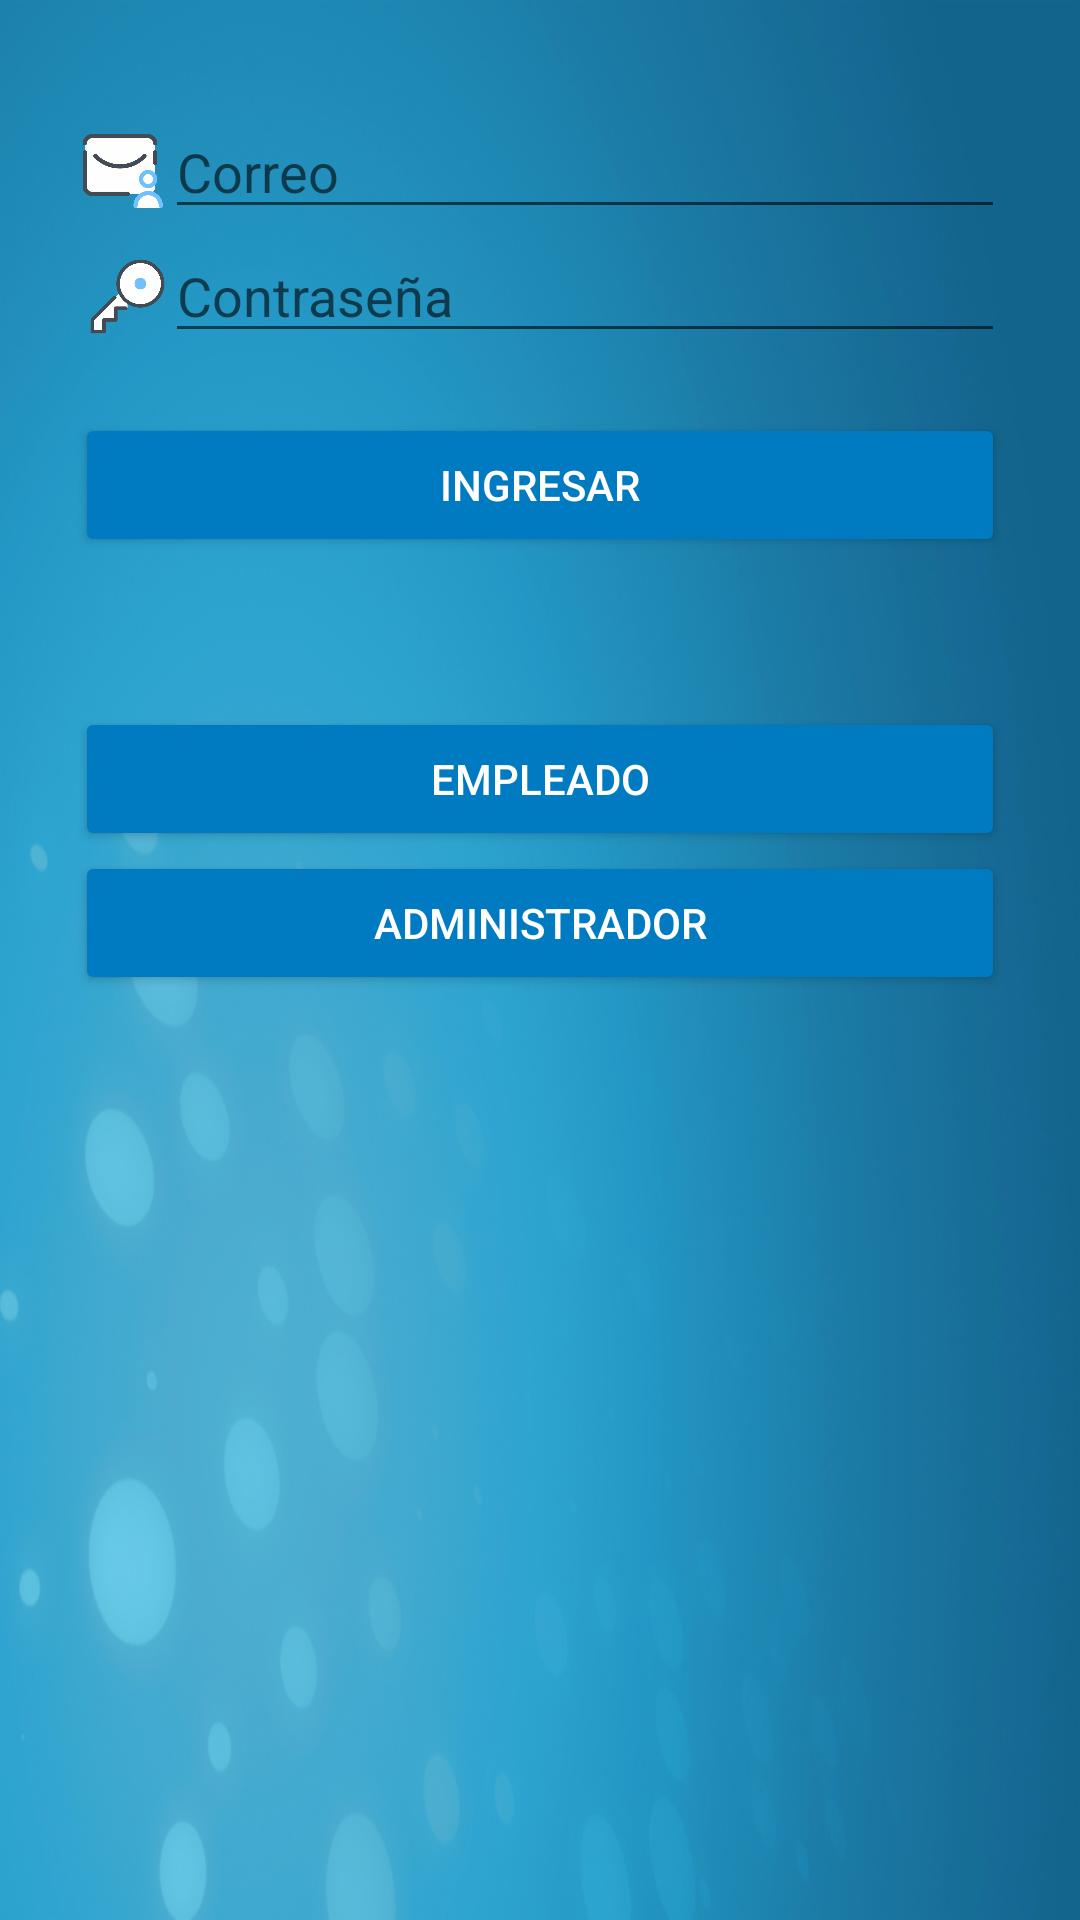

Android layout source for this screen:
<!-- AndroidManifest.xml: application theme AppTheme -->
<!-- res/layout/activity_login.xml -->
<?xml version="1.0" encoding="utf-8"?>
<LinearLayout
    android:orientation="vertical"
    xmlns:android="http://schemas.android.com/apk/res/android"
    xmlns:app="http://schemas.android.com/apk/res-auto"
    xmlns:tools="http://schemas.android.com/tools"
    android:layout_width="match_parent"
    android:layout_height="match_parent"
    android:background="@drawable/howsimple_blue"
    >

<LinearLayout
    android:layout_width="match_parent"
    android:layout_height="wrap_content"
    android:padding="@string/padding_border"
    android:orientation="vertical"
    >

    <ImageView
        android:layout_width="@dimen/icon_size"
        android:layout_height="@dimen/icon_size"
        android:background="@drawable/icon_user"
        android:layout_marginStart="130dp"
        android:layout_marginBottom="10dp"
        />

    <LinearLayout
        android:layout_width="match_parent"
        android:layout_height="wrap_content"
        android:orientation="horizontal"
        >

        <ImageView
            android:layout_width="30dp"
            android:layout_height="30dp"
            android:layout_marginTop="5dp"
            android:background="@drawable/icon_mail"
            />

        <com.google.android.material.textfield.TextInputEditText
        android:id="@+id/edtEmail"
        android:layout_width="match_parent"
        android:layout_height="wrap_content"
        android:hint="@string/email"
        />

    </LinearLayout>

    <LinearLayout
        android:layout_width="match_parent"
        android:layout_height="wrap_content"
        android:orientation="horizontal"
        >

        <ImageView
            android:layout_width="25dp"
            android:layout_height="25dp"
            android:background="@drawable/icon_key"
            android:layout_marginTop="10dp"
            android:layout_marginStart="5dp"
            />

    <com.google.android.material.textfield.TextInputEditText
        android:id="@+id/edtPassword"
        android:layout_width="match_parent"
        android:layout_height="wrap_content"
        android:hint="@string/edt_textPassword"
        />
    </LinearLayout>

    <Button
        android:id="@+id/buttonLogin"
        android:layout_width="match_parent"
        android:layout_height="match_parent"
        android:text="@string/button_text"
        android:theme="@style/RaisedButtonDark"
        android:layout_marginTop="20dp"
        />


</LinearLayout>

    <LinearLayout
        android:layout_width="match_parent"
        android:layout_height="wrap_content"
        android:orientation="vertical"
        android:padding="25dp"
        >

    <Button
        android:id="@+id/buttonEmpl"
        android:layout_width="match_parent"
        android:layout_height="wrap_content"
        android:text="@string/button_textEmpleado"
        android:theme="@style/RaisedButtonDark"
        />

    <Button
        android:id="@+id/buttonAdmin"
        android:layout_width="match_parent"
        android:layout_height="wrap_content"
        android:text="@string/button_textAdmin"
        android:theme="@style/RaisedButtonDark"
        />

    </LinearLayout>
</LinearLayout>
<!-- resources referenced by this layout -->
<resources>
  <!-- drawable howsimple_blue: png bitmap (drawable-mdpi, 665691 bytes) -->
  <!-- drawable icon_key: png bitmap (drawable-hdpi, 19955 bytes) -->
  <!-- drawable icon_mail: png bitmap (drawable-hdpi, 17873 bytes) -->
  <!-- drawable icon_user: png bitmap (drawable-hdpi, 14139 bytes) -->
  <string name="button_text">Ingresar</string>
  <string name="button_textAdmin">Administrador</string>
  <string name="button_textEmpleado">Empleado</string>
  <string name="edt_textPassword">Contraseña</string>
  <string name="email">Correo</string>
  <string name="padding_border">25dp</string>
  <style name="RaisedButtonDark" parent="Theme.AppCompat.Light">
          <item name="colorButtonNormal">@color/colorPrimaryDark</item>
          <item name="colorControlHighlight">@color/colorPrimary</item>
          <item name="android:textColor">@android:color/white</item>
      </style>
  <style name="AppTheme" parent="Theme.AppCompat.Light.DarkActionBar">
          
          <item name="colorPrimary">@color/colorPrimary</item>
          <item name="colorPrimaryDark">@color/colorPrimaryDark</item>
          <item name="colorAccent">@color/colorAccent</item>
      </style>
  <color name="colorPrimaryDark">#007ac1</color>
  <color name="colorPrimary">#03a9f4</color>
  <color name="colorAccent">#67daff</color>
</resources>
